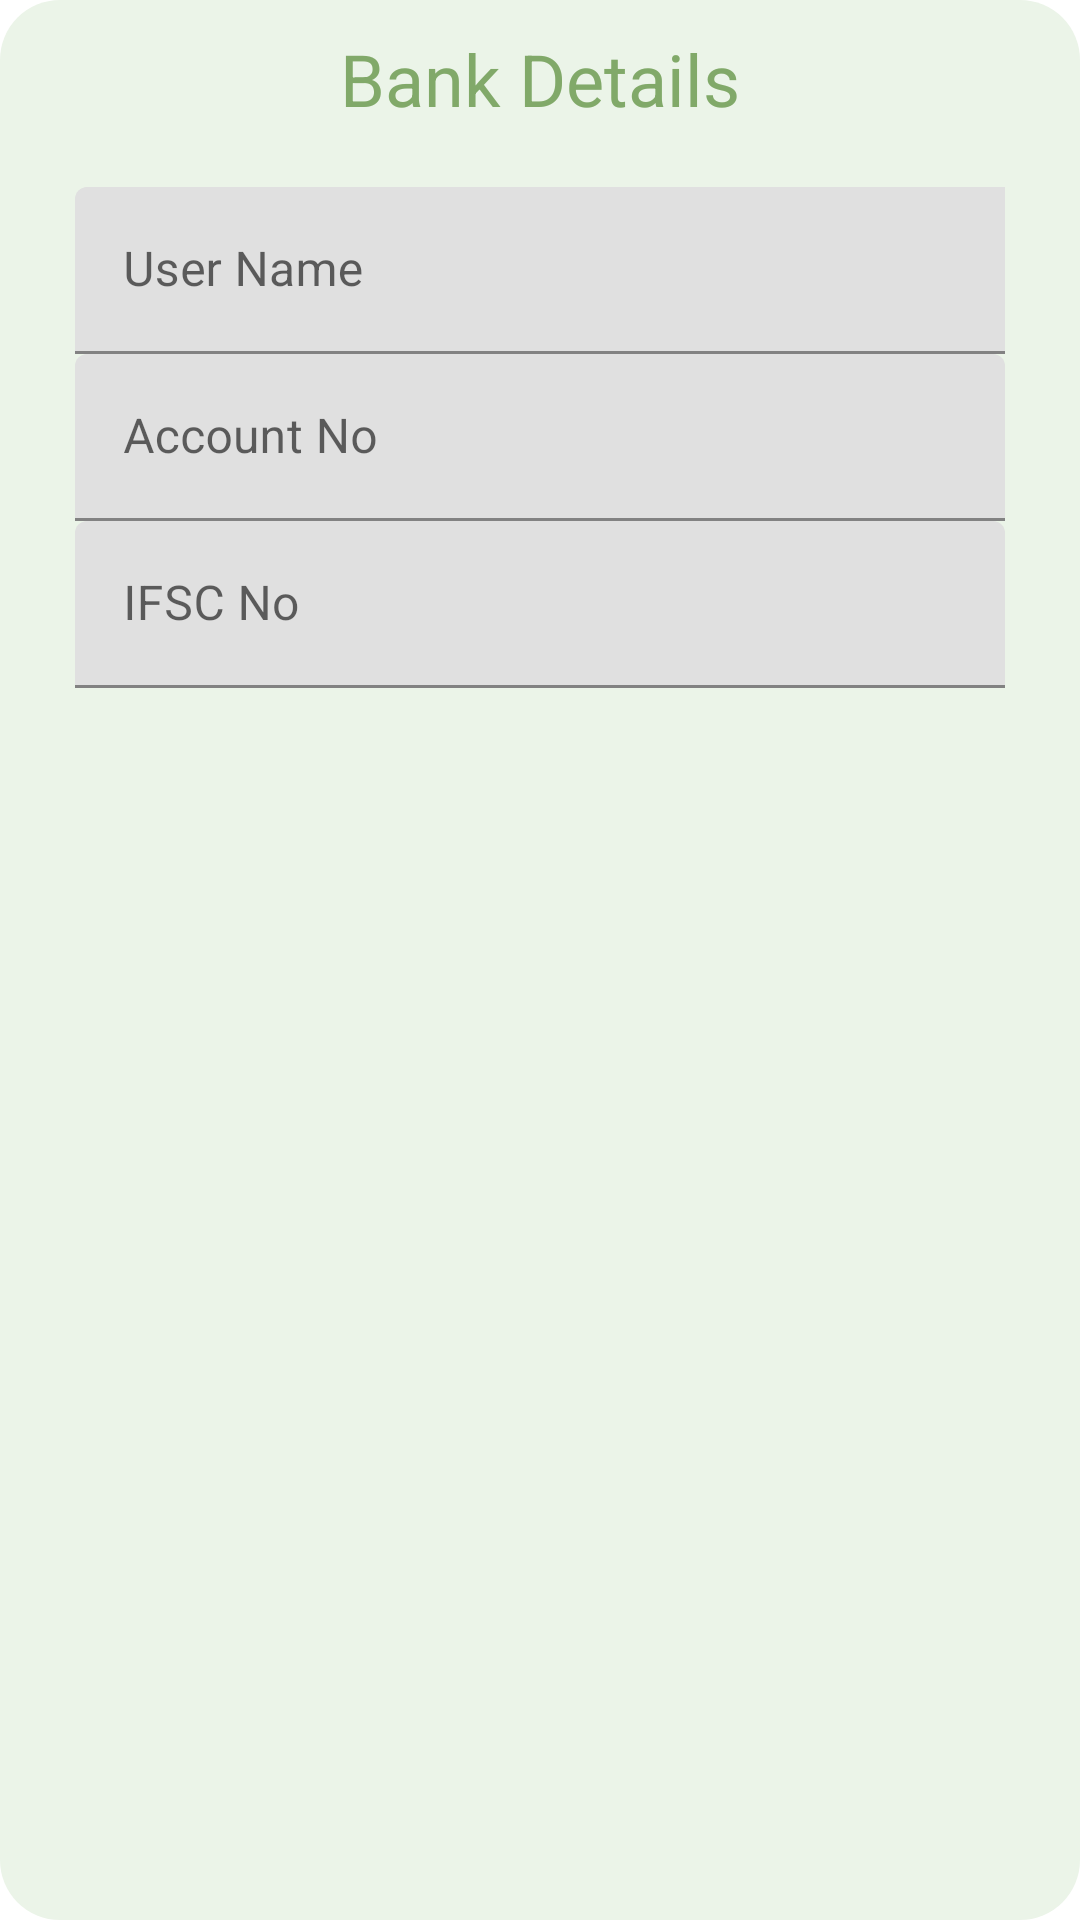

This screen was rendered from an Android layout file. Write that file and the resources it references.
<!-- AndroidManifest.xml: application theme Theme.Cleanenv -->
<!-- res/layout/bank_details_update.xml -->
<?xml version="1.0" encoding="utf-8"?>
<LinearLayout xmlns:android="http://schemas.android.com/apk/res/android"
    android:layout_width="350dp"
    android:layout_height="match_parent"
    xmlns:app="http://schemas.android.com/apk/res-auto"
    android:orientation="vertical"
    android:paddingStart="25sp"
    android:paddingTop="10sp"
    android:paddingEnd="25sp"
    android:background="@drawable/botton_sheet_background"
    android:backgroundTint="@color/colorPrimaryVariant"
    android:paddingBottom="10sp">

    <TextView
        android:id="@+id/textView1"
        android:layout_width="match_parent"
        android:layout_height="wrap_content"
        android:text="Bank Details"
        android:textAlignment="center"
        android:textColor="@color/colorPrimary"
        android:textAppearance="@style/TextAppearance.AppCompat.Headline" />

    <com.google.android.material.textfield.TextInputLayout
        android:layout_width="889dp"
        android:layout_height="wrap_content"
        android:layout_marginTop="20sp"
        android:hint="User Name"
        app:hintTextColor="@color/colorPrimary">

        <com.google.android.material.textfield.TextInputEditText
            android:id="@+id/etUserName"
            android:layout_width="match_parent"
            android:layout_height="wrap_content"
            android:textColor="@color/colorPrimary">

        </com.google.android.material.textfield.TextInputEditText>

    </com.google.android.material.textfield.TextInputLayout>

    <com.google.android.material.textfield.TextInputLayout
        android:layout_width="match_parent"
        android:layout_height="wrap_content"
        android:hint="Account No"
        app:hintTextColor="@color/colorPrimary">

        <com.google.android.material.textfield.TextInputEditText
            android:id="@+id/etBankAcntNo"
            android:layout_width="match_parent"
            android:layout_height="wrap_content"
            android:textColor="@color/colorPrimary">

        </com.google.android.material.textfield.TextInputEditText>

    </com.google.android.material.textfield.TextInputLayout>

    <com.google.android.material.textfield.TextInputLayout
        android:layout_width="match_parent"
        android:layout_height="wrap_content"
        android:hint="IFSC No"
        app:hintTextColor="@color/colorPrimary">

        <com.google.android.material.textfield.TextInputEditText
            android:id="@+id/etIFSCNo"
            android:layout_width="match_parent"
            android:layout_height="wrap_content"
            android:textColor="@color/colorPrimary">

        </com.google.android.material.textfield.TextInputEditText>

    </com.google.android.material.textfield.TextInputLayout>


    <Button
        android:layout_marginTop="13dp"
        android:id="@+id/btSubmitBankDetails"
        android:layout_width="wrap_content"
        android:layout_height="wrap_content"
        android:visibility="gone"
        android:background="@drawable/botton_sheet_background"
        android:text="@string/common_google_play_services_update_button"
        android:layout_gravity="center"/>


</LinearLayout>
<!-- resources referenced by this layout -->
<resources>
  <color name="colorPrimary">#81a969</color>
  <color name="colorPrimaryVariant">#ebf4e8</color>
  <!-- drawable botton_sheet_background (drawable) -->
  <?xml version="1.0" encoding="utf-8"?>
  <shape xmlns:android="http://schemas.android.com/apk/res/android"
      android:shape="rectangle">
  
      <solid android:color="@color/colorPrimary"/>
      <corners
          android:topLeftRadius="20dp"
          android:topRightRadius="20dp"
          android:bottomLeftRadius="20dp"
          android:bottomRightRadius="20dp"/>
  
  </shape>
  <style name="Theme.Cleanenv" parent="Theme.MaterialComponents.DayNight.DarkActionBar">
          
          <item name="colorPrimary">#81a969</item>
          <item name="colorPrimaryVariant">@color/colorPrimaryVariant</item>
          <item name="colorOnPrimary">@color/white</item>
          
          <item name="colorSecondary">@color/colorSecendory</item>
          <item name="colorSecondaryVariant">@color/teal_700</item>
          <item name="colorOnSecondary">@color/black</item>
          
          <item name="android:statusBarColor">?attr/colorPrimary</item>
          
      </style>
  <color name="white">#FFFFFFFF</color>
  <color name="colorSecendory">#0A9378</color>
  <color name="teal_700">#FF018786</color>
  <color name="black">#FF000000</color>
</resources>
